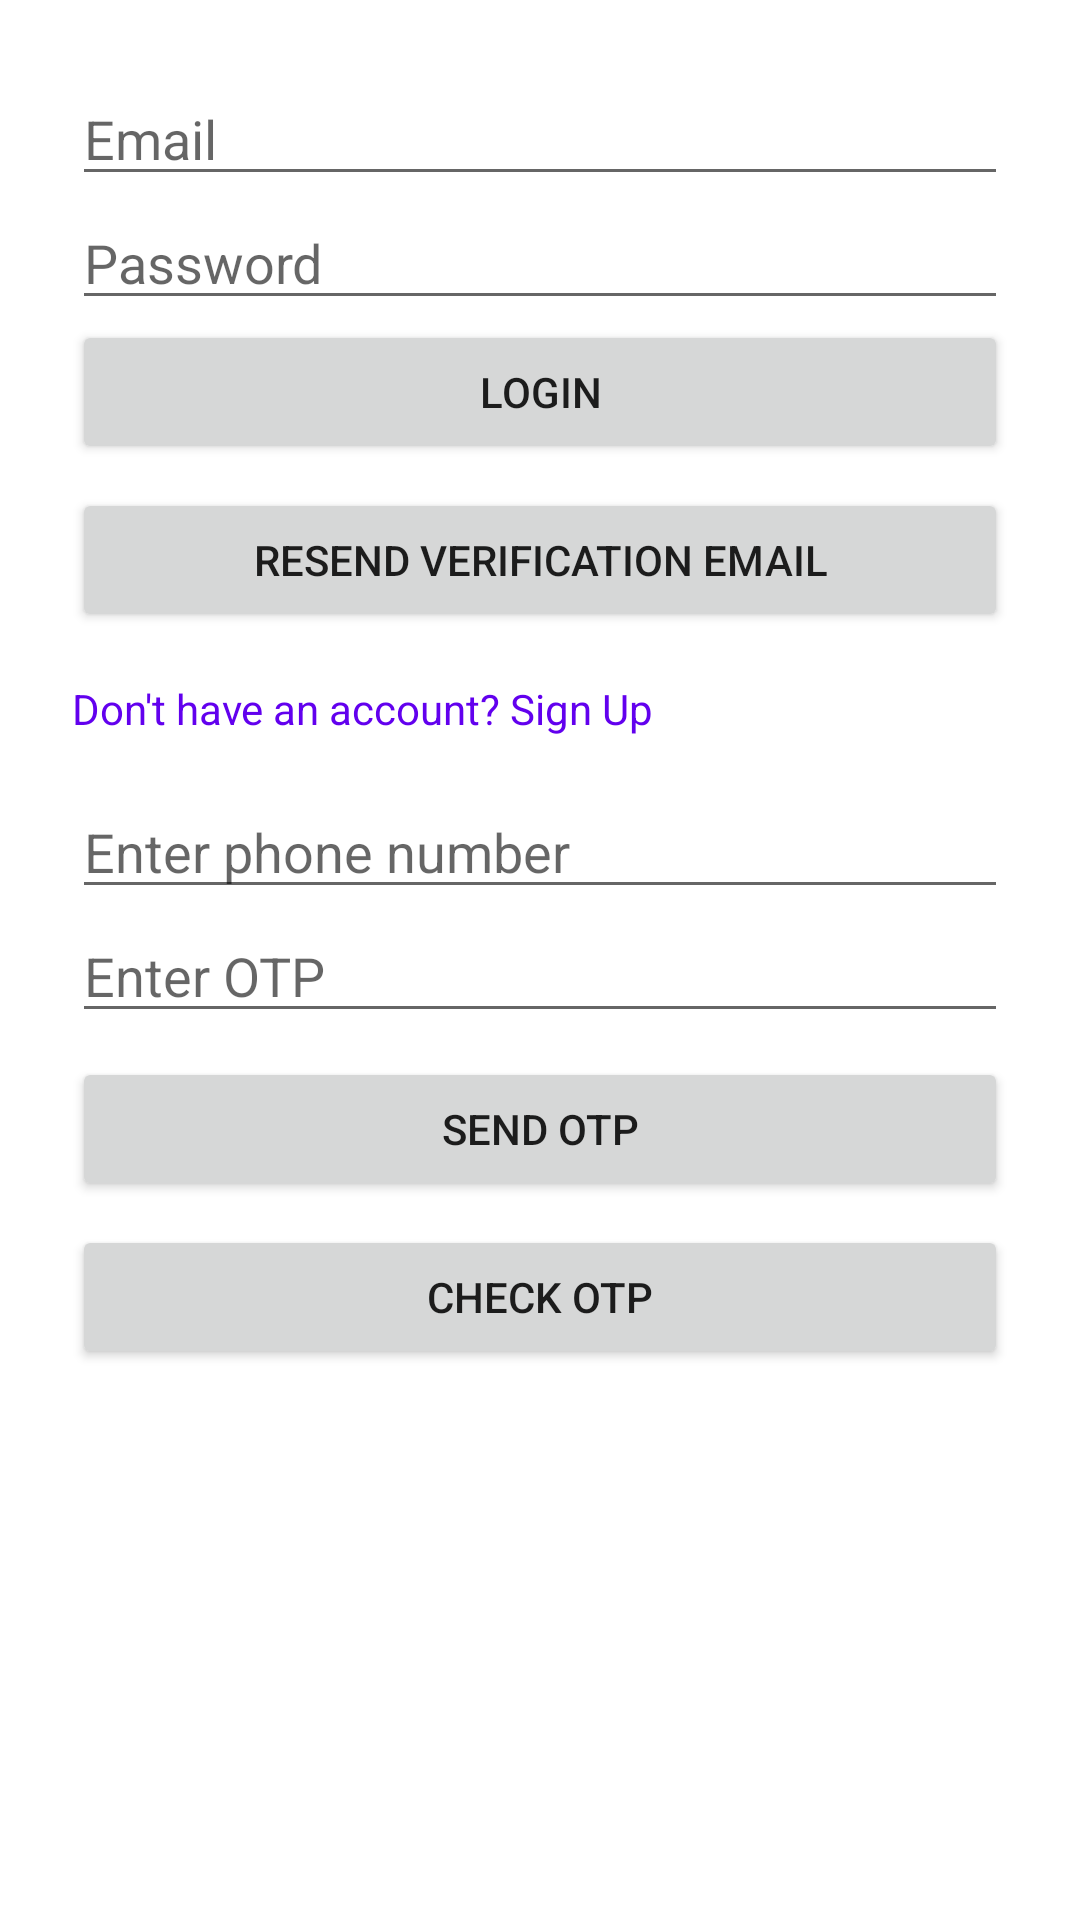

Reconstruct the res/layout file that produces this screen, plus the resources it refers to.
<!-- AndroidManifest.xml: application theme Theme.VerifyEmail -->
<!-- res/layout/activity_login.xml -->
<?xml version="1.0" encoding="utf-8"?>
<LinearLayout xmlns:android="http://schemas.android.com/apk/res/android"
    android:padding="24dp"
    android:orientation="vertical"
    android:layout_width="match_parent"
    android:layout_height="match_parent">

    <EditText android:id="@+id/emailEt" android:hint="Email" android:inputType="textEmailAddress"
        android:layout_width="match_parent" android:layout_height="wrap_content" />

    <EditText android:id="@+id/passwordEt" android:hint="Password" android:inputType="textPassword"
        android:layout_width="match_parent" android:layout_height="wrap_content" />

    <Button android:id="@+id/loginBtn" android:text="Login"
        android:layout_width="match_parent" android:layout_height="wrap_content" />

    <Button android:id="@+id/resendBtn" android:text="Resend Verification Email"
        android:layout_width="match_parent" android:layout_height="wrap_content"
        android:layout_marginTop="8dp" />

    <TextView android:id="@+id/gotoSignup" android:text="Don't have an account? Sign Up"
        android:textColor="@color/purple_500" android:paddingTop="16dp"
        android:layout_width="wrap_content" android:layout_height="wrap_content" />

    <EditText
        android:id="@+id/phoneEt"
        android:hint="Enter phone number"
        android:inputType="phone"
        android:layout_width="match_parent"
        android:layout_height="wrap_content"
        android:layout_marginTop="16dp" />

    <EditText
        android:id="@+id/otpEt"
        android:hint="Enter OTP"
        android:inputType="number"
        android:layout_width="match_parent"
        android:layout_height="wrap_content" />

    <Button
        android:id="@+id/sendOtpBtn"
        android:text="Send OTP"
        android:layout_width="match_parent"
        android:layout_height="wrap_content"
        android:layout_marginTop="8dp" />

    <Button
        android:id="@+id/checkOtpBtn"
        android:text="Check OTP"
        android:layout_width="match_parent"
        android:layout_height="wrap_content"
        android:layout_marginTop="8dp" />


</LinearLayout>
<!-- resources referenced by this layout -->
<resources>
  <style name="Theme.VerifyEmail" parent="Base.Theme.VerifyEmail" />
  <style name="Base.Theme.VerifyEmail" parent="Theme.MaterialComponents.DayNight.DarkActionBar">
          <item name="colorPrimary">@color/purple_500</item>
          <item name="colorPrimaryVariant">@color/purple_700</item>
          <item name="colorOnPrimary">@color/white</item>
      </style>
  <!-- not gathered from this repository: default colours our renderer supplied (Android Studio template values) -->
  <color name="purple_500">#FF6200EE</color>
  <color name="purple_700">#FF3700B3</color>
  <color name="white">#FFFFFFFF</color>
</resources>
